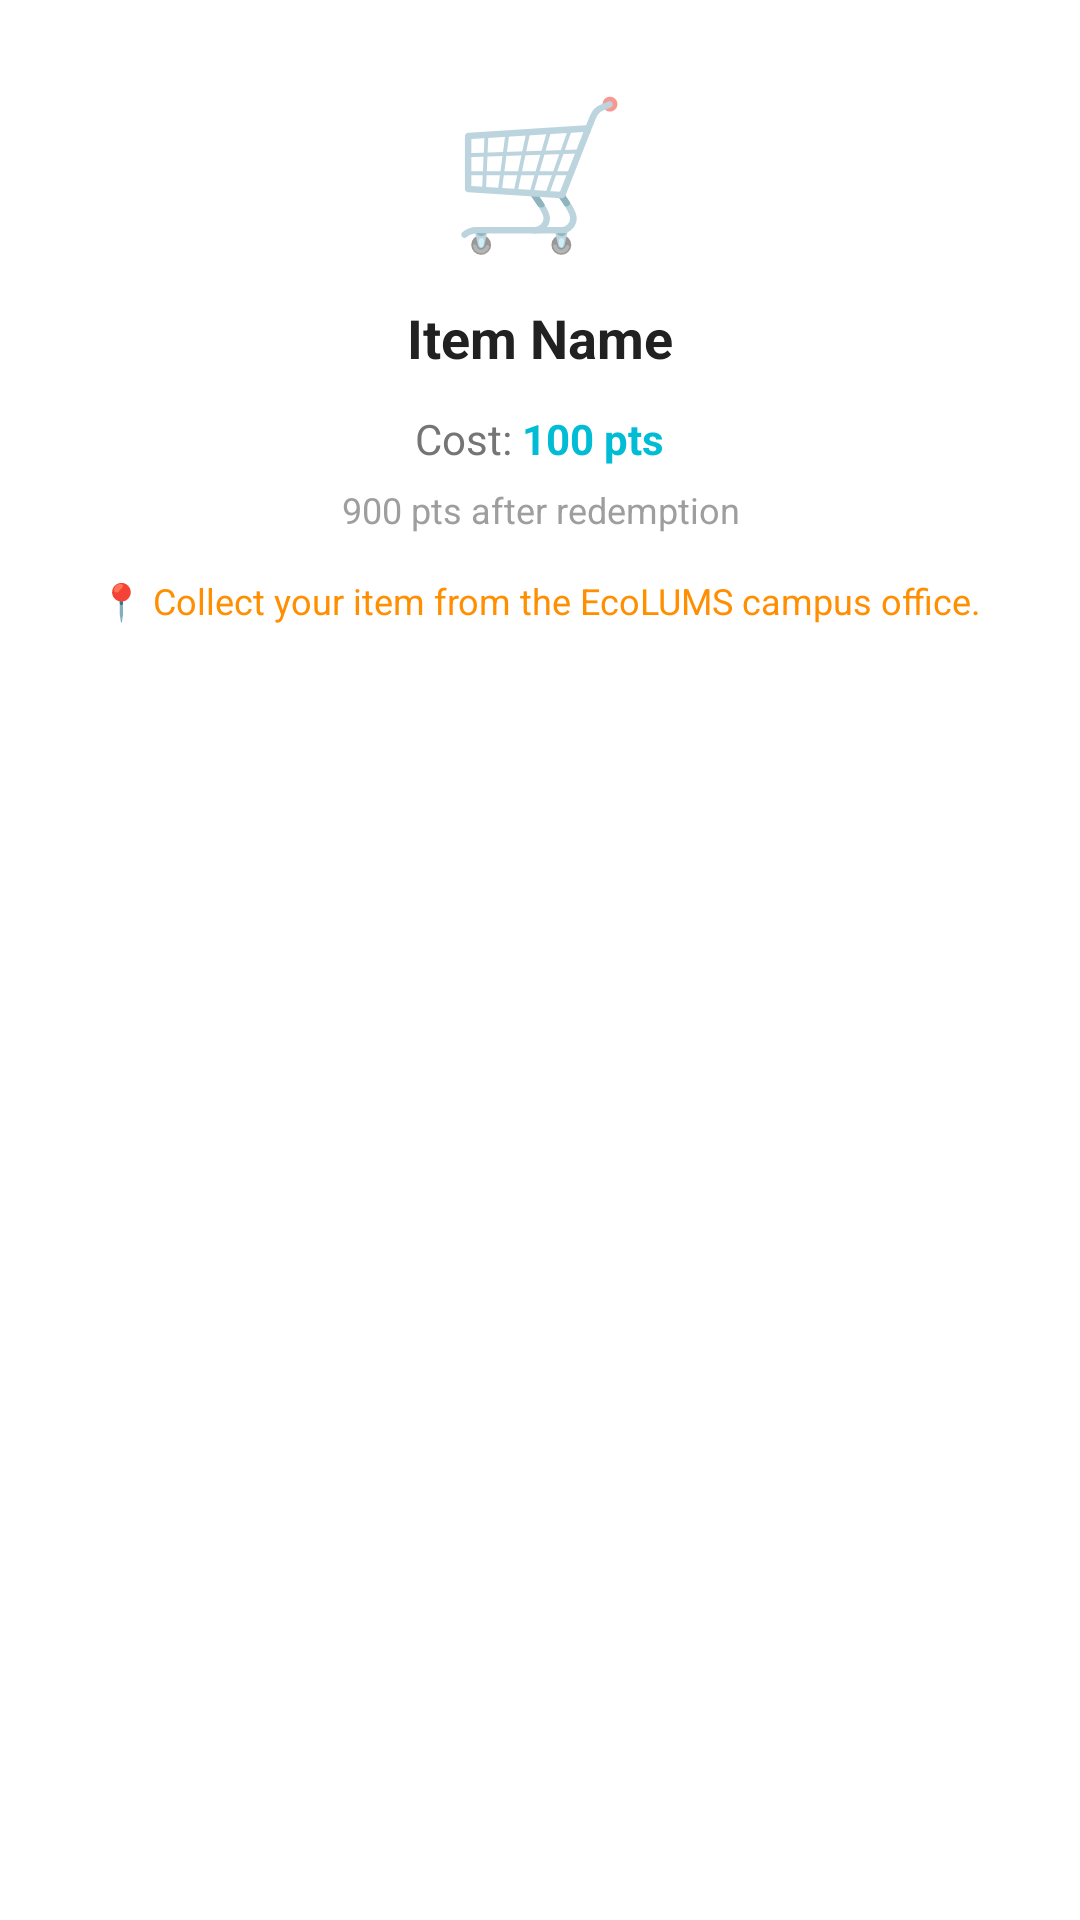

This screen was rendered from an Android layout file. Write that file and the resources it references.
<!-- AndroidManifest.xml: application theme Theme.EcoLums -->
<!-- res/layout/dialog_redeem_confirm.xml -->
<?xml version="1.0" encoding="utf-8"?>
<LinearLayout xmlns:android="http://schemas.android.com/apk/res/android"
    android:layout_width="match_parent"
    android:layout_height="wrap_content"
    android:orientation="vertical"
    android:gravity="center_horizontal"
    android:padding="24dp">

    <TextView
        android:layout_width="wrap_content"
        android:layout_height="wrap_content"
        android:text="🛒"
        android:textSize="48sp"
        android:gravity="center" />

    <TextView
        android:id="@+id/tv_confirm_item_name"
        android:layout_width="wrap_content"
        android:layout_height="wrap_content"
        android:layout_marginTop="12dp"
        android:text="Item Name"
        android:textSize="18sp"
        android:textStyle="bold"
        android:textColor="#212121"
        android:gravity="center" />

    <LinearLayout
        android:layout_width="match_parent"
        android:layout_height="wrap_content"
        android:orientation="horizontal"
        android:gravity="center"
        android:layout_marginTop="12dp">

        <TextView
            android:layout_width="wrap_content"
            android:layout_height="wrap_content"
            android:text="Cost: "
            android:textSize="14sp"
            android:textColor="#757575" />

        <TextView
            android:id="@+id/tv_confirm_cost"
            android:layout_width="wrap_content"
            android:layout_height="wrap_content"
            android:text="100 pts"
            android:textSize="14sp"
            android:textStyle="bold"
            android:textColor="@color/teal_primary" />

    </LinearLayout>

    <TextView
        android:id="@+id/tv_confirm_remaining"
        android:layout_width="match_parent"
        android:layout_height="wrap_content"
        android:layout_marginTop="6dp"
        android:text="900 pts after redemption"
        android:textSize="12sp"
        android:textColor="#9E9E9E"
        android:gravity="center" />

    <TextView
        android:layout_width="match_parent"
        android:layout_height="wrap_content"
        android:layout_marginTop="14dp"
        android:text="📍 Collect your item from the EcoLUMS campus office."
        android:textSize="12sp"
        android:textColor="#FF8F00"
        android:gravity="center"
        android:lineSpacingMultiplier="1.3" />

</LinearLayout>
<!-- resources referenced by this layout -->
<resources>
  <color name="teal_primary">#00BCD4</color>
  <style name="Theme.EcoLums" parent="Theme.MaterialComponents.Light.NoActionBar">
          <item name="colorPrimary">@color/teal_primary</item>
          <item name="colorPrimaryDark">@color/teal_dark</item>
          <item name="colorAccent">@color/green_accent</item>
          <item name="android:windowBackground">@color/white</item>
          <item name="android:statusBarColor">@color/teal_primary</item>
      </style>
  <color name="teal_dark">#0097A7</color>
  <color name="green_accent">#00E676</color>
  <color name="white">#FFFFFF</color>
</resources>
